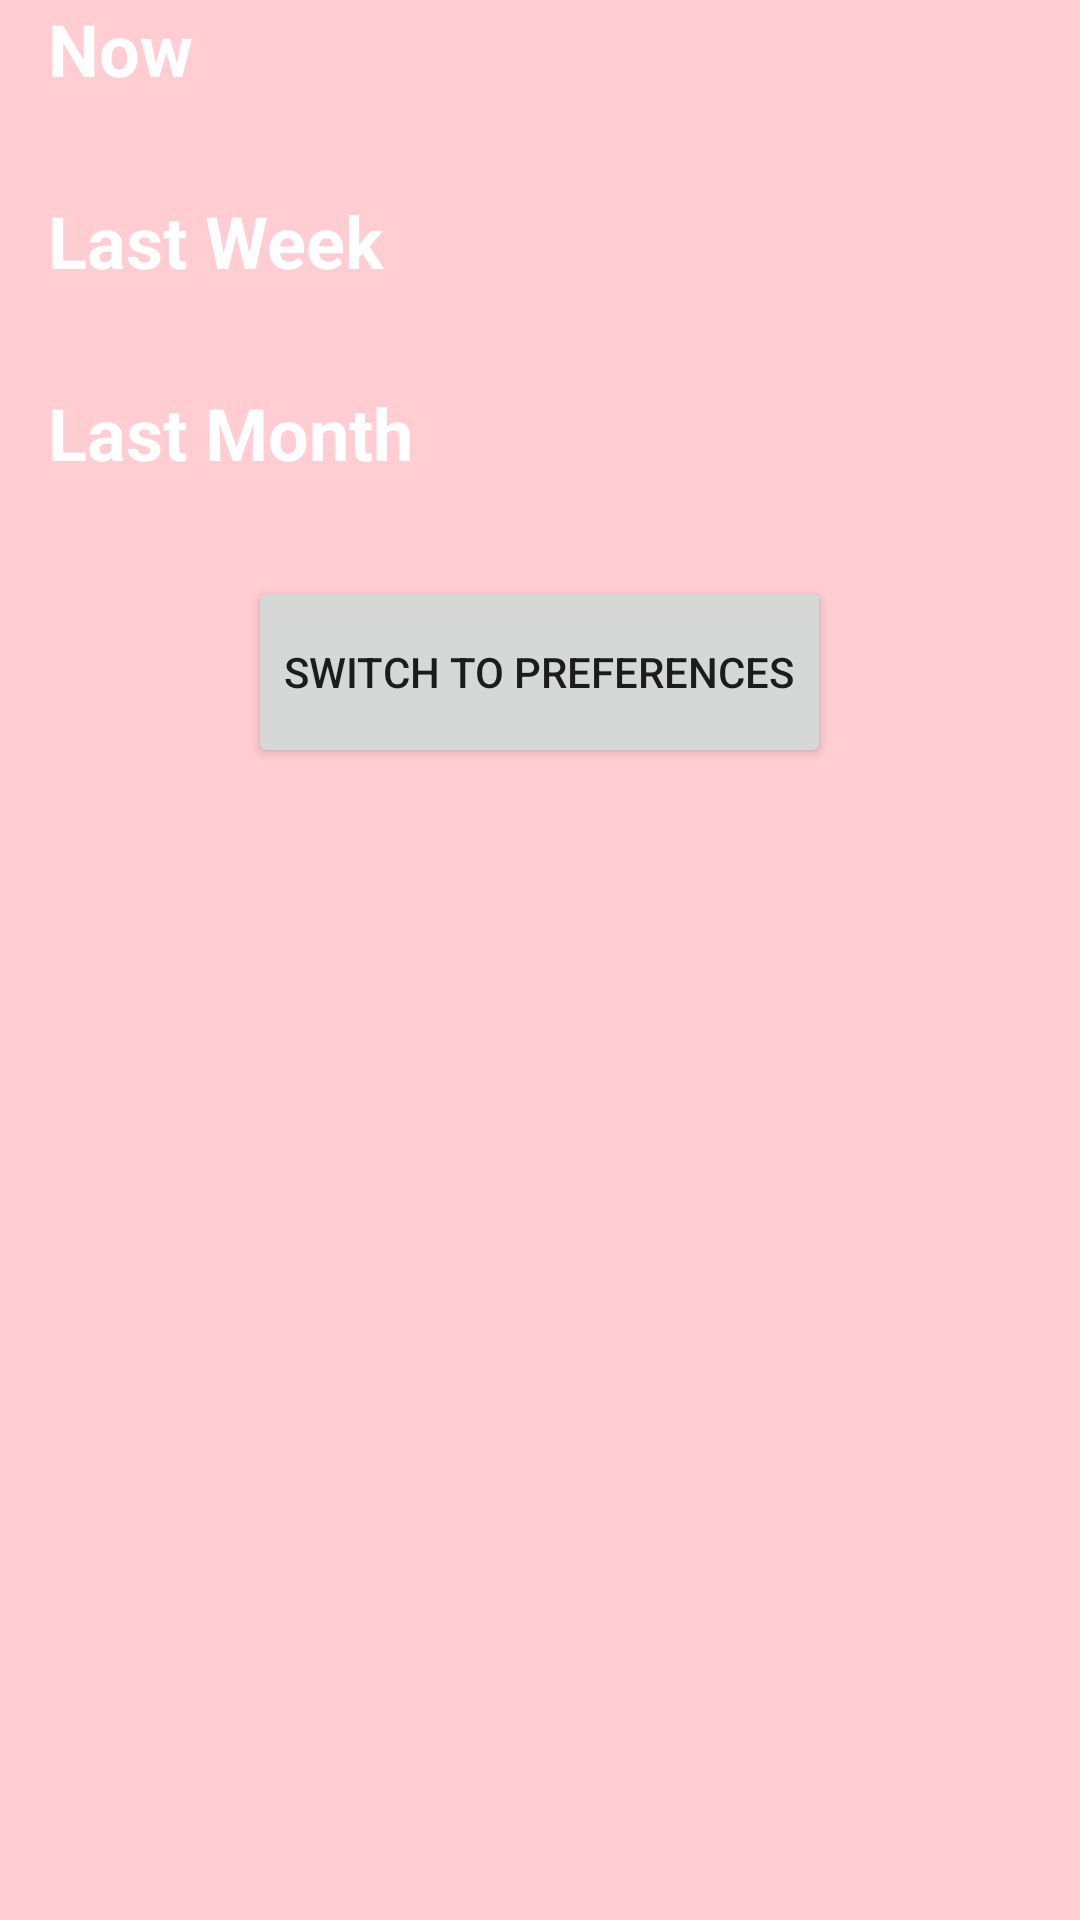

Layout XML and referenced resources for this Android screen:
<!-- AndroidManifest.xml: application theme AppTheme -->
<!-- res/layout/activity_trending.xml -->
<?xml version="1.0" encoding="utf-8"?>
<LinearLayout xmlns:android="http://schemas.android.com/apk/res/android"
    android:layout_width="match_parent"
    android:layout_height="match_parent"
    android:background="@color/colorPrimaryMinusFour"
    android:orientation="vertical">>

    <TextView
        style="@style/CommonTextView"
        android:text="@string/now" />

    <TextView
        style="@style/CommonTextView"
        android:text="@string/last_week" />

    <TextView
        style="@style/CommonTextView"
        android:text="@string/last_month" />
    <Button
        android:id="@+id/music_preference_button"
        android:layout_width="wrap_content"
        android:layout_height="@dimen/ticket_button_height"
        android:text="@string/switch_to_preferences"
        android:layout_gravity="center_horizontal"/>
</LinearLayout>
<!-- resources referenced by this layout -->
<resources>
  <color name="colorPrimaryMinusFour">#FFCDD2</color>
  <dimen name="ticket_button_height">64dp</dimen>
  <string name="last_month">Last Month</string>
  <string name="last_week">Last Week</string>
  <string name="now">Now</string>
  <string name="switch_to_preferences">Switch to Preferences</string>
  <style name="CommonTextView">
          <item name="android:layout_width">match_parent</item>
          <item name="android:layout_height">64dp</item>
          <item name="android:paddingLeft">16dp</item>
          <item name="android:textSize">24sp</item>
          <item name="android:textColor">#ffffff</item>
          <item name="android:textStyle">bold</item>
          <item name="android:layout_gravity">center_vertical</item>
      </style>
  <style name="AppTheme" parent="Theme.AppCompat.Light.DarkActionBar">
          
          <item name="colorPrimary">@color/colorPrimary</item>
          <item name="colorPrimaryDark">@color/colorPrimaryDark</item>
          <item name="colorAccent">@color/colorAccent</item>
      </style>
  <color name="colorPrimary">#F44336</color>
  <color name="colorPrimaryDark">#D32f2f</color>
  <color name="colorAccent">#FF1744</color>
</resources>
